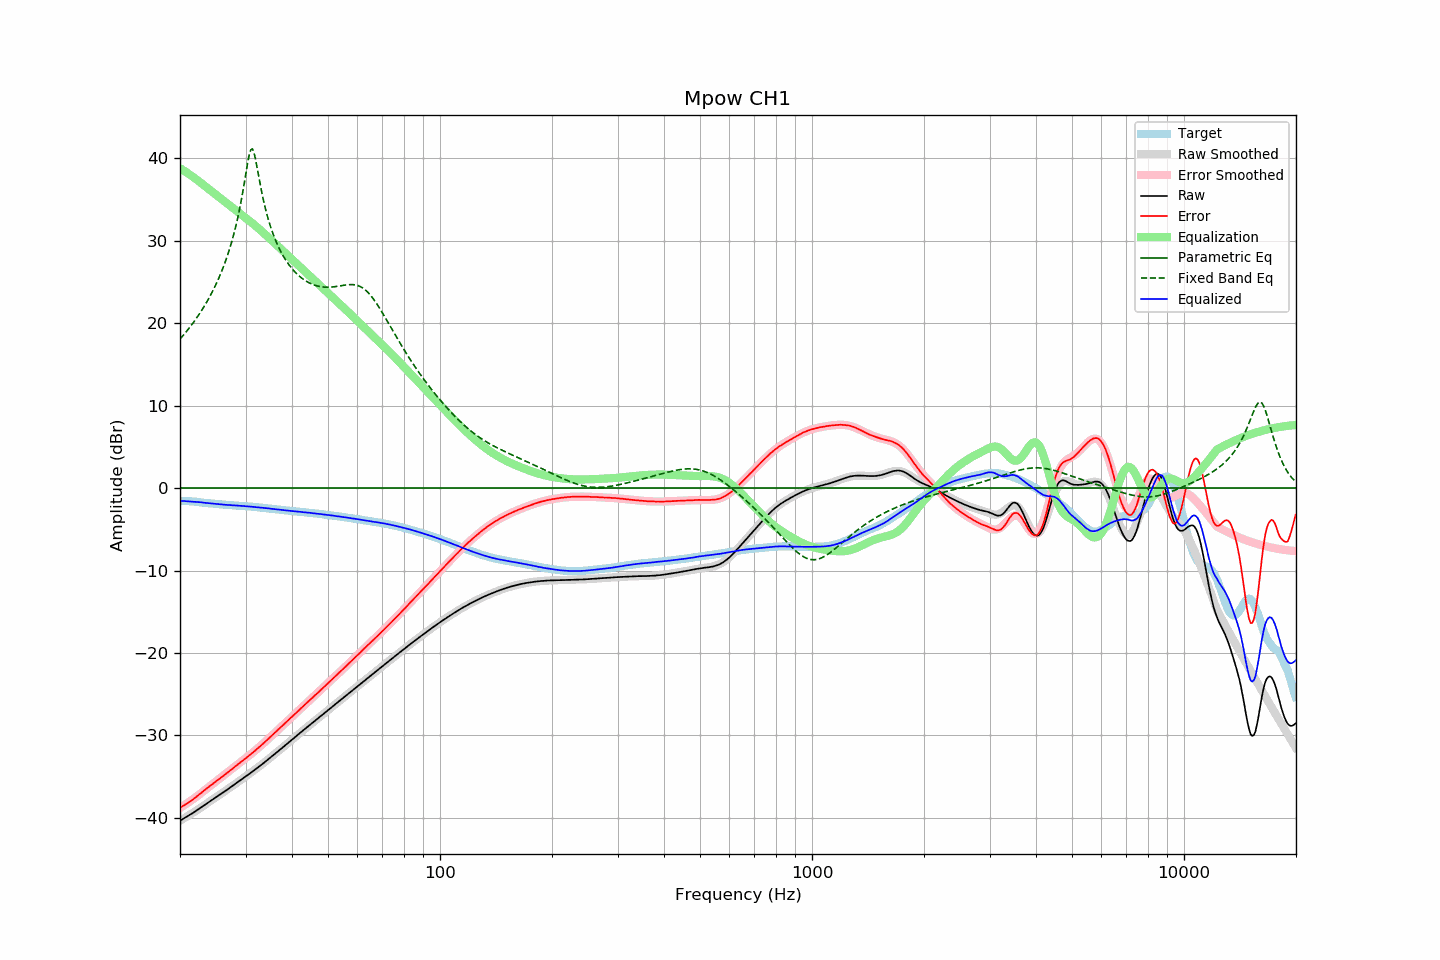

The data file committed next to this chart (first rows):
frequency, raw, error, smoothed, error_smoothed, equalization, parametric_eq, fixed_band_eq, equalized_raw, equalized_smoothed, target
20.00, -40.34, -38.76, -40.35, -38.79, 38.79, 0.00, 18.06, -1.54, -1.55, -1.57
20.20, -40.22, -38.64, -40.23, -38.67, 38.67, 0.00, 18.28, -1.55, -1.56, -1.57
20.40, -40.11, -38.53, -40.11, -38.54, 38.54, 0.00, 18.51, -1.57, -1.57, -1.58
20.61, -39.99, -38.42, -39.99, -38.41, 38.41, 0.00, 18.74, -1.58, -1.58, -1.58
20.81, -39.87, -38.29, -39.87, -38.28, 38.28, 0.00, 18.98, -1.59, -1.59, -1.58
21.02, -39.76, -38.18, -39.75, -38.15, 38.15, 0.00, 19.22, -1.61, -1.60, -1.58
21.23, -39.63, -38.03, -39.63, -38.01, 38.01, 0.00, 19.47, -1.61, -1.61, -1.60
21.44, -39.52, -37.91, -39.50, -37.88, 37.88, 0.00, 19.73, -1.64, -1.63, -1.61
21.66, -39.40, -37.77, -39.38, -37.74, 37.74, 0.00, 19.99, -1.66, -1.64, -1.63
21.87, -39.27, -37.62, -39.25, -37.60, 37.60, 0.00, 20.25, -1.67, -1.66, -1.65
22.09, -39.13, -37.47, -39.13, -37.45, 37.45, 0.00, 20.53, -1.67, -1.67, -1.66
22.31, -39.00, -37.31, -39.00, -37.31, 37.31, 0.00, 20.81, -1.69, -1.69, -1.69
22.54, -38.87, -37.16, -38.87, -37.16, 37.16, 0.00, 21.10, -1.71, -1.71, -1.71
22.76, -38.73, -37.00, -38.74, -37.00, 37.00, 0.00, 21.40, -1.73, -1.73, -1.73
22.99, -38.60, -36.84, -38.60, -36.85, 36.85, 0.00, 21.70, -1.75, -1.76, -1.76
23.22, -38.47, -36.68, -38.47, -36.69, 36.69, 0.00, 22.02, -1.78, -1.78, -1.79
23.45, -38.33, -36.51, -38.34, -36.54, 36.54, 0.00, 22.34, -1.79, -1.80, -1.81
23.69, -38.20, -36.38, -38.20, -36.38, 36.38, 0.00, 22.68, -1.82, -1.82, -1.82
23.92, -38.07, -36.22, -38.07, -36.23, 36.23, 0.00, 23.03, -1.84, -1.84, -1.85
24.16, -37.93, -36.07, -37.94, -36.07, 36.07, 0.00, 23.38, -1.85, -1.86, -1.86
24.40, -37.81, -35.93, -37.81, -35.92, 35.92, 0.00, 23.76, -1.88, -1.88, -1.88
24.65, -37.68, -35.78, -37.67, -35.77, 35.77, 0.00, 24.14, -1.91, -1.90, -1.90
24.89, -37.54, -35.62, -37.54, -35.63, 35.63, 0.00, 24.54, -1.91, -1.92, -1.92
25.14, -37.41, -35.48, -37.41, -35.48, 35.48, 0.00, 24.96, -1.93, -1.94, -1.93
25.39, -37.28, -35.33, -37.28, -35.33, 35.33, 0.00, 25.39, -1.95, -1.95, -1.95
25.65, -37.15, -35.19, -37.15, -35.18, 35.18, 0.00, 25.85, -1.97, -1.97, -1.96
25.91, -37.02, -35.03, -37.02, -35.03, 35.03, 0.00, 26.32, -1.99, -1.98, -1.99
26.16, -36.89, -34.88, -36.88, -34.89, 34.89, 0.00, 26.82, -2.00, -2.00, -2.00
26.43, -36.76, -34.75, -36.75, -34.73, 34.73, 0.00, 27.34, -2.03, -2.02, -2.02
26.69, -36.62, -34.58, -36.62, -34.58, 34.58, 0.00, 27.89, -2.04, -2.03, -2.04
26.96, -36.49, -34.44, -36.48, -34.43, 34.43, 0.00, 28.47, -2.06, -2.05, -2.05
27.23, -36.34, -34.28, -36.34, -34.28, 34.28, 0.00, 29.09, -2.06, -2.06, -2.06
27.50, -36.21, -34.14, -36.20, -34.13, 34.13, 0.00, 29.74, -2.08, -2.08, -2.07
27.77, -36.07, -33.97, -36.07, -33.97, 33.97, 0.00, 30.44, -2.09, -2.09, -2.09
28.05, -35.92, -33.81, -35.93, -33.82, 33.82, 0.00, 31.18, -2.10, -2.11, -2.10
28.33, -35.78, -33.65, -35.79, -33.67, 33.67, 0.00, 31.98, -2.11, -2.12, -2.13
28.62, -35.64, -33.50, -35.65, -33.51, 33.51, 0.00, 32.83, -2.13, -2.13, -2.14
28.90, -35.50, -33.35, -35.51, -33.36, 33.36, 0.00, 33.76, -2.14, -2.15, -2.15
29.19, -35.37, -33.20, -35.37, -33.21, 33.21, 0.00, 34.76, -2.16, -2.16, -2.17
29.48, -35.22, -33.05, -35.23, -33.05, 33.05, 0.00, 35.83, -2.17, -2.17, -2.17
29.78, -35.09, -32.91, -35.09, -32.90, 32.90, 0.00, 36.97, -2.19, -2.19, -2.18
30.08, -34.95, -32.75, -34.95, -32.74, 32.74, 0.00, 38.16, -2.21, -2.20, -2.20
30.38, -34.81, -32.59, -34.81, -32.59, 32.59, 0.00, 39.33, -2.22, -2.22, -2.22
30.68, -34.67, -32.44, -34.67, -32.43, 32.43, 0.00, 40.35, -2.24, -2.24, -2.23
30.99, -34.52, -32.27, -34.53, -32.27, 32.27, 0.00, 41.01, -2.25, -2.25, -2.25
31.30, -34.38, -32.12, -34.38, -32.12, 32.12, 0.00, 41.14, -2.27, -2.27, -2.27
31.61, -34.24, -31.96, -34.24, -31.95, 31.95, 0.00, 40.70, -2.29, -2.29, -2.28
31.93, -34.10, -31.80, -34.09, -31.79, 31.79, 0.00, 39.86, -2.31, -2.30, -2.30
32.24, -33.95, -31.61, -33.95, -31.62, 31.62, 0.00, 38.82, -2.33, -2.32, -2.33
32.57, -33.80, -31.45, -33.80, -31.45, 31.45, 0.00, 37.74, -2.35, -2.34, -2.35
32.89, -33.65, -31.29, -33.65, -31.28, 31.28, 0.00, 36.69, -2.37, -2.37, -2.36
33.22, -33.50, -31.11, -33.50, -31.11, 31.11, 0.00, 35.72, -2.39, -2.39, -2.39
33.55, -33.35, -30.94, -33.34, -30.93, 30.93, 0.00, 34.81, -2.41, -2.41, -2.41
33.89, -33.19, -30.76, -33.19, -30.76, 30.76, 0.00, 33.99, -2.43, -2.43, -2.43
34.23, -33.03, -30.58, -33.03, -30.58, 30.58, 0.00, 33.23, -2.45, -2.45, -2.45
34.57, -32.87, -30.39, -32.88, -30.40, 30.40, 0.00, 32.53, -2.46, -2.47, -2.48
34.92, -32.72, -30.22, -32.72, -30.22, 30.22, 0.00, 31.89, -2.50, -2.49, -2.50
35.27, -32.56, -30.05, -32.56, -30.04, 30.04, 0.00, 31.30, -2.52, -2.52, -2.51
35.62, -32.40, -29.86, -32.40, -29.86, 29.86, 0.00, 30.76, -2.54, -2.54, -2.54
35.97, -32.24, -29.68, -32.24, -29.68, 29.68, 0.00, 30.25, -2.55, -2.56, -2.56
... 635 more rows
